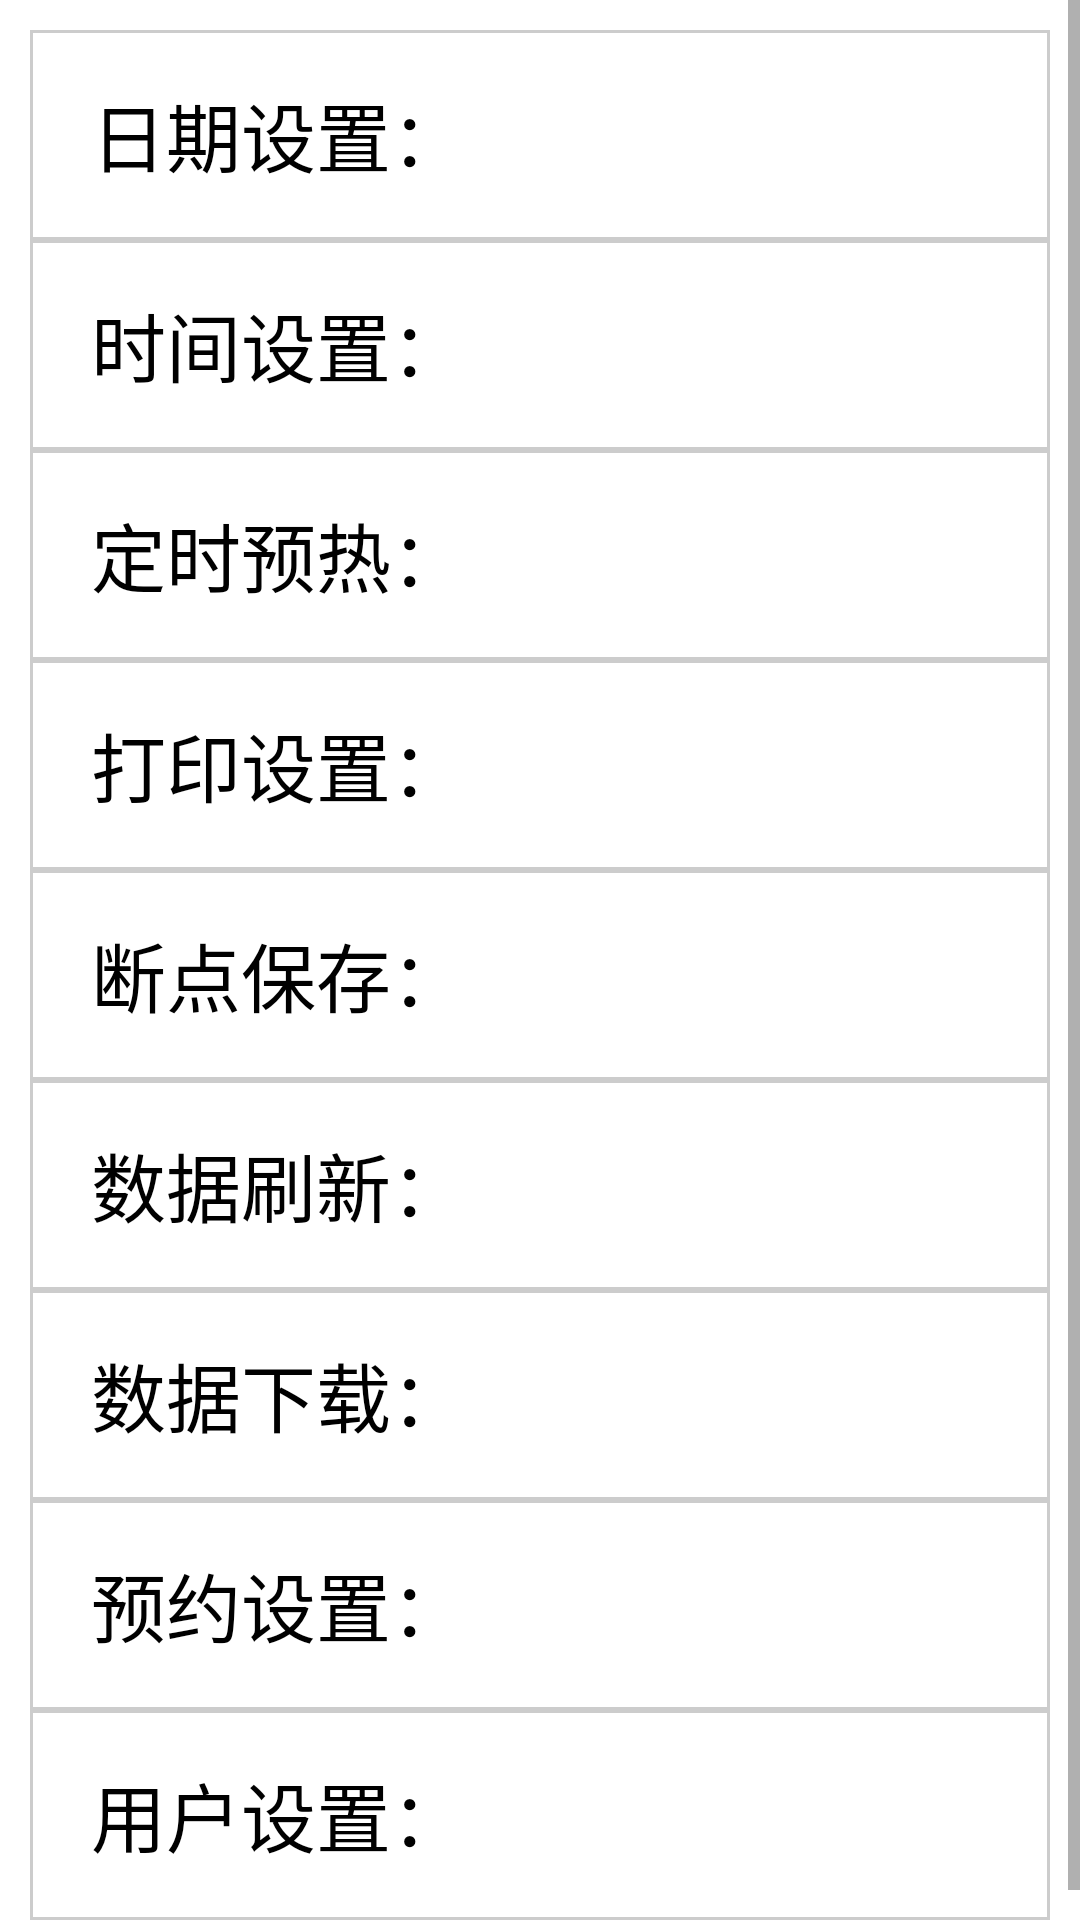

This screen was rendered from an Android layout file. Write that file and the resources it references.
<!-- AndroidManifest.xml: application theme AppTheme -->
<!-- res/layout/fragment_tab_third.xml -->
<ScrollView xmlns:android="http://schemas.android.com/apk/res/android"
    android:layout_width="match_parent"
    android:layout_height="match_parent" >
<LinearLayout
    android:layout_width="match_parent"
    android:layout_height="match_parent"
    android:background="@color/white"
    android:orientation="vertical"
    android:padding="10dp" >

    <LinearLayout
        android:layout_width="match_parent"
        android:layout_height="70dp"
        android:background="@drawable/boder3"
        android:gravity="left"
        android:orientation="horizontal">
        <TextView
            android:layout_width="600dp"
            android:layout_height="match_parent"
            android:gravity="left|center_vertical"
            android:lines="2"
            android:maxLines="2"
            android:scrollbars="vertical"
            android:textColor="#000000"
            android:paddingLeft="20dp"
            android:text="日期设置："
            android:textSize="25sp" />
        <TextView
            android:id="@+id/tv_date"
            android:layout_width="200dp"
            android:layout_height="match_parent"
            android:textColor="@color/black"
            android:gravity="left|center_vertical"
            android:textSize="25sp" />
        <Button
            android:id="@+id/btn_date"
            android:layout_width="match_parent"
            android:layout_height="match_parent"
            android:gravity="right|center_vertical"
            android:background="@android:color/transparent"
            android:paddingRight="20dp"
            android:textSize="35sp"
            android:text=">" />
    </LinearLayout>

    <LinearLayout
        android:layout_width="match_parent"
        android:layout_height="70dp"
        android:background="@drawable/boder3"
        android:gravity="left"
        android:orientation="horizontal">
        <TextView
            android:layout_width="600dp"
            android:layout_height="match_parent"
            android:gravity="left|center_vertical"
            android:lines="2"
            android:maxLines="2"
            android:scrollbars="vertical"
            android:textColor="#000000"
            android:paddingLeft="20dp"
            android:text="时间设置："
            android:textSize="25sp" />
        <TextView
            android:id="@+id/tv_time"
            android:layout_width="200dp"
            android:layout_height="match_parent"
            android:textColor="@color/black"
            android:gravity="left|center_vertical"
            android:textSize="25sp" />
        <Button
            android:id="@+id/btn_time"
            android:layout_width="match_parent"
            android:layout_height="match_parent"
            android:gravity="right|center_vertical"
            android:background="@android:color/transparent"
            android:paddingRight="20dp"
            android:textSize="35sp"
            android:text=">" />
    </LinearLayout>

    <LinearLayout
        android:layout_width="match_parent"
        android:layout_height="70dp"
        android:background="@drawable/boder3"
        android:gravity="left"
        android:orientation="horizontal">
        <TextView
            android:layout_width="900dp"
            android:layout_height="match_parent"
            android:gravity="left|center_vertical"
            android:lines="2"
            android:maxLines="2"
            android:scrollbars="vertical"
            android:textColor="#000000"
            android:paddingLeft="20dp"
            android:text="定时预热："
            android:textSize="25sp" />


        <CheckBox
            android:layout_width="100dp"
            android:gravity="right|center_vertical"
            android:paddingRight="20dp"
            android:layout_height="50dp"
            android:background="@drawable/switch_selector"
            android:button="@null" />

    </LinearLayout>


    <LinearLayout
        android:layout_width="match_parent"
        android:layout_height="70dp"
        android:background="@drawable/boder3"
        android:gravity="left"
        android:orientation="horizontal">
        <TextView
            android:layout_width="600dp"
            android:layout_height="match_parent"
            android:gravity="left|center_vertical"
            android:lines="2"
            android:maxLines="2"
            android:scrollbars="vertical"
            android:textColor="#000000"
            android:paddingLeft="20dp"
            android:text="打印设置："
            android:textSize="25sp" />
        <TextView

            android:layout_width="200dp"
            android:layout_height="match_parent"
            android:textColor="@color/black"
            android:gravity="left|center_vertical"
            android:textSize="25sp" />
        <Button
            android:id="@+id/btn_printer"
            android:layout_width="match_parent"
            android:layout_height="match_parent"
            android:gravity="right|center_vertical"
            android:background="@android:color/transparent"
            android:paddingRight="20dp"
            android:textSize="35sp"
            android:text=">" />
    </LinearLayout>
    <LinearLayout
        android:layout_width="match_parent"
        android:layout_height="70dp"
        android:background="@drawable/boder3"
        android:gravity="left"
        android:orientation="horizontal">
        <TextView
            android:layout_width="900dp"
            android:layout_height="match_parent"
            android:gravity="left|center_vertical"
            android:lines="2"
            android:maxLines="2"
            android:scrollbars="vertical"
            android:textColor="#000000"
            android:paddingLeft="20dp"
            android:text="断点保存："
            android:textSize="25sp" />


        <CheckBox
            android:id="@+id/ck_status"
            android:layout_width="100dp"
            android:gravity="right|center_vertical"
            android:paddingRight="20dp"
            android:layout_height="50dp"
            android:background="@drawable/switch_selector"
            android:button="@null" />

    </LinearLayout>
    <LinearLayout
        android:layout_width="match_parent"
        android:layout_height="70dp"
        android:background="@drawable/boder3"
        android:gravity="left"
        android:orientation="horizontal">
        <TextView
            android:layout_width="600dp"
            android:layout_height="match_parent"
            android:gravity="left|center_vertical"
            android:lines="2"
            android:maxLines="2"
            android:scrollbars="vertical"
            android:textColor="#000000"
            android:paddingLeft="20dp"
            android:text="数据刷新："
            android:textSize="25sp" />
        <TextView

            android:layout_width="200dp"
            android:layout_height="match_parent"
            android:textColor="@color/black"
            android:gravity="left|center_vertical"
            android:textSize="25sp" />
        <Button
            android:id="@+id/btn_dataupdate"
            android:layout_width="match_parent"
            android:layout_height="match_parent"
            android:gravity="right|center_vertical"
            android:background="@android:color/transparent"
            android:paddingRight="20dp"
            android:textSize="35sp"
            android:text=">" />
    </LinearLayout>
    <LinearLayout
        android:layout_width="match_parent"
        android:layout_height="70dp"
        android:background="@drawable/boder3"
        android:gravity="left"
        android:orientation="horizontal">
        <TextView
            android:layout_width="600dp"
            android:layout_height="match_parent"
            android:gravity="left|center_vertical"
            android:lines="2"
            android:maxLines="2"
            android:scrollbars="vertical"
            android:textColor="#000000"
            android:paddingLeft="20dp"
            android:text="数据下载："
            android:textSize="25sp" />
        <TextView

            android:layout_width="200dp"
            android:layout_height="match_parent"
            android:textColor="@color/black"
            android:gravity="left|center_vertical"
            android:textSize="25sp" />
        <Button
            android:id="@+id/btn_download"
            android:layout_width="match_parent"
            android:layout_height="match_parent"
            android:gravity="right|center_vertical"
            android:background="@android:color/transparent"
            android:paddingRight="20dp"
            android:textSize="35sp"
            android:text=">" />
    </LinearLayout>
    <LinearLayout
        android:layout_width="match_parent"
        android:layout_height="70dp"
        android:background="@drawable/boder3"
        android:gravity="left"
        android:orientation="horizontal">
        <TextView
            android:layout_width="600dp"
            android:layout_height="match_parent"
            android:gravity="left|center_vertical"
            android:lines="2"
            android:maxLines="2"
            android:scrollbars="vertical"
            android:textColor="#000000"
            android:paddingLeft="20dp"
            android:text="预约设置："
            android:textSize="25sp" />
        <TextView

            android:layout_width="200dp"
            android:layout_height="match_parent"
            android:textColor="@color/black"
            android:gravity="left|center_vertical"
            android:textSize="25sp" />
        <Button
            android:id="@+id/btn_mode"
            android:layout_width="match_parent"
            android:layout_height="match_parent"
            android:gravity="right|center_vertical"
            android:background="@android:color/transparent"
            android:paddingRight="20dp"
            android:textSize="35sp"
            android:text=">" />
    </LinearLayout>
    <LinearLayout
        android:layout_width="match_parent"
        android:layout_height="70dp"
        android:background="@drawable/boder3"
        android:gravity="left"
        android:orientation="horizontal">
        <TextView
            android:layout_width="600dp"
            android:layout_height="match_parent"
            android:gravity="left|center_vertical"
            android:lines="2"
            android:maxLines="2"
            android:scrollbars="vertical"
            android:textColor="#000000"
            android:paddingLeft="20dp"
            android:text="用户设置："
            android:textSize="25sp" />
        <TextView

            android:layout_width="200dp"
            android:layout_height="match_parent"
            android:textColor="@color/black"
            android:gravity="left|center_vertical"
            android:textSize="25sp" />
        <Button
            android:id="@+id/btn_user"
            android:layout_width="match_parent"
            android:layout_height="match_parent"
            android:gravity="right|center_vertical"
            android:background="@android:color/transparent"
            android:paddingRight="20dp"
            android:textSize="35sp"
            android:text=">" />
    </LinearLayout>
</LinearLayout>
</ScrollView>
<!-- resources referenced by this layout -->
<resources>
  <color name="black">#000000</color>
  <color name="white">#ffffff</color>
  <!-- drawable boder3 (drawable) -->
  <?xml version="1.0" encoding="utf-8"?>
  <shape xmlns:android="http://schemas.android.com/apk/res/android" >
  
      <solid android:color="#FFFFFF" />
  
      <stroke
          android:width="1dp"
          android:color="#cccccc" />
  
      <padding
          android:bottom="0.1dp"
          android:left="0.5dp"
          android:right="0.5dp"
          android:top="0dp" />
  </shape>
  <style name="AppTheme" parent="Theme.AppCompat.Light.DarkActionBar">
          
          <item name="colorPrimary">@color/colorPrimary</item>
          <item name="colorPrimaryDark">@color/colorPrimaryDark</item>
          <item name="colorAccent">@color/colorAccent</item>
      </style>
  <color name="colorPrimary">#3F51B5</color>
  <color name="colorPrimaryDark">#303F9F</color>
  <color name="colorAccent">#FF4081</color>
</resources>
